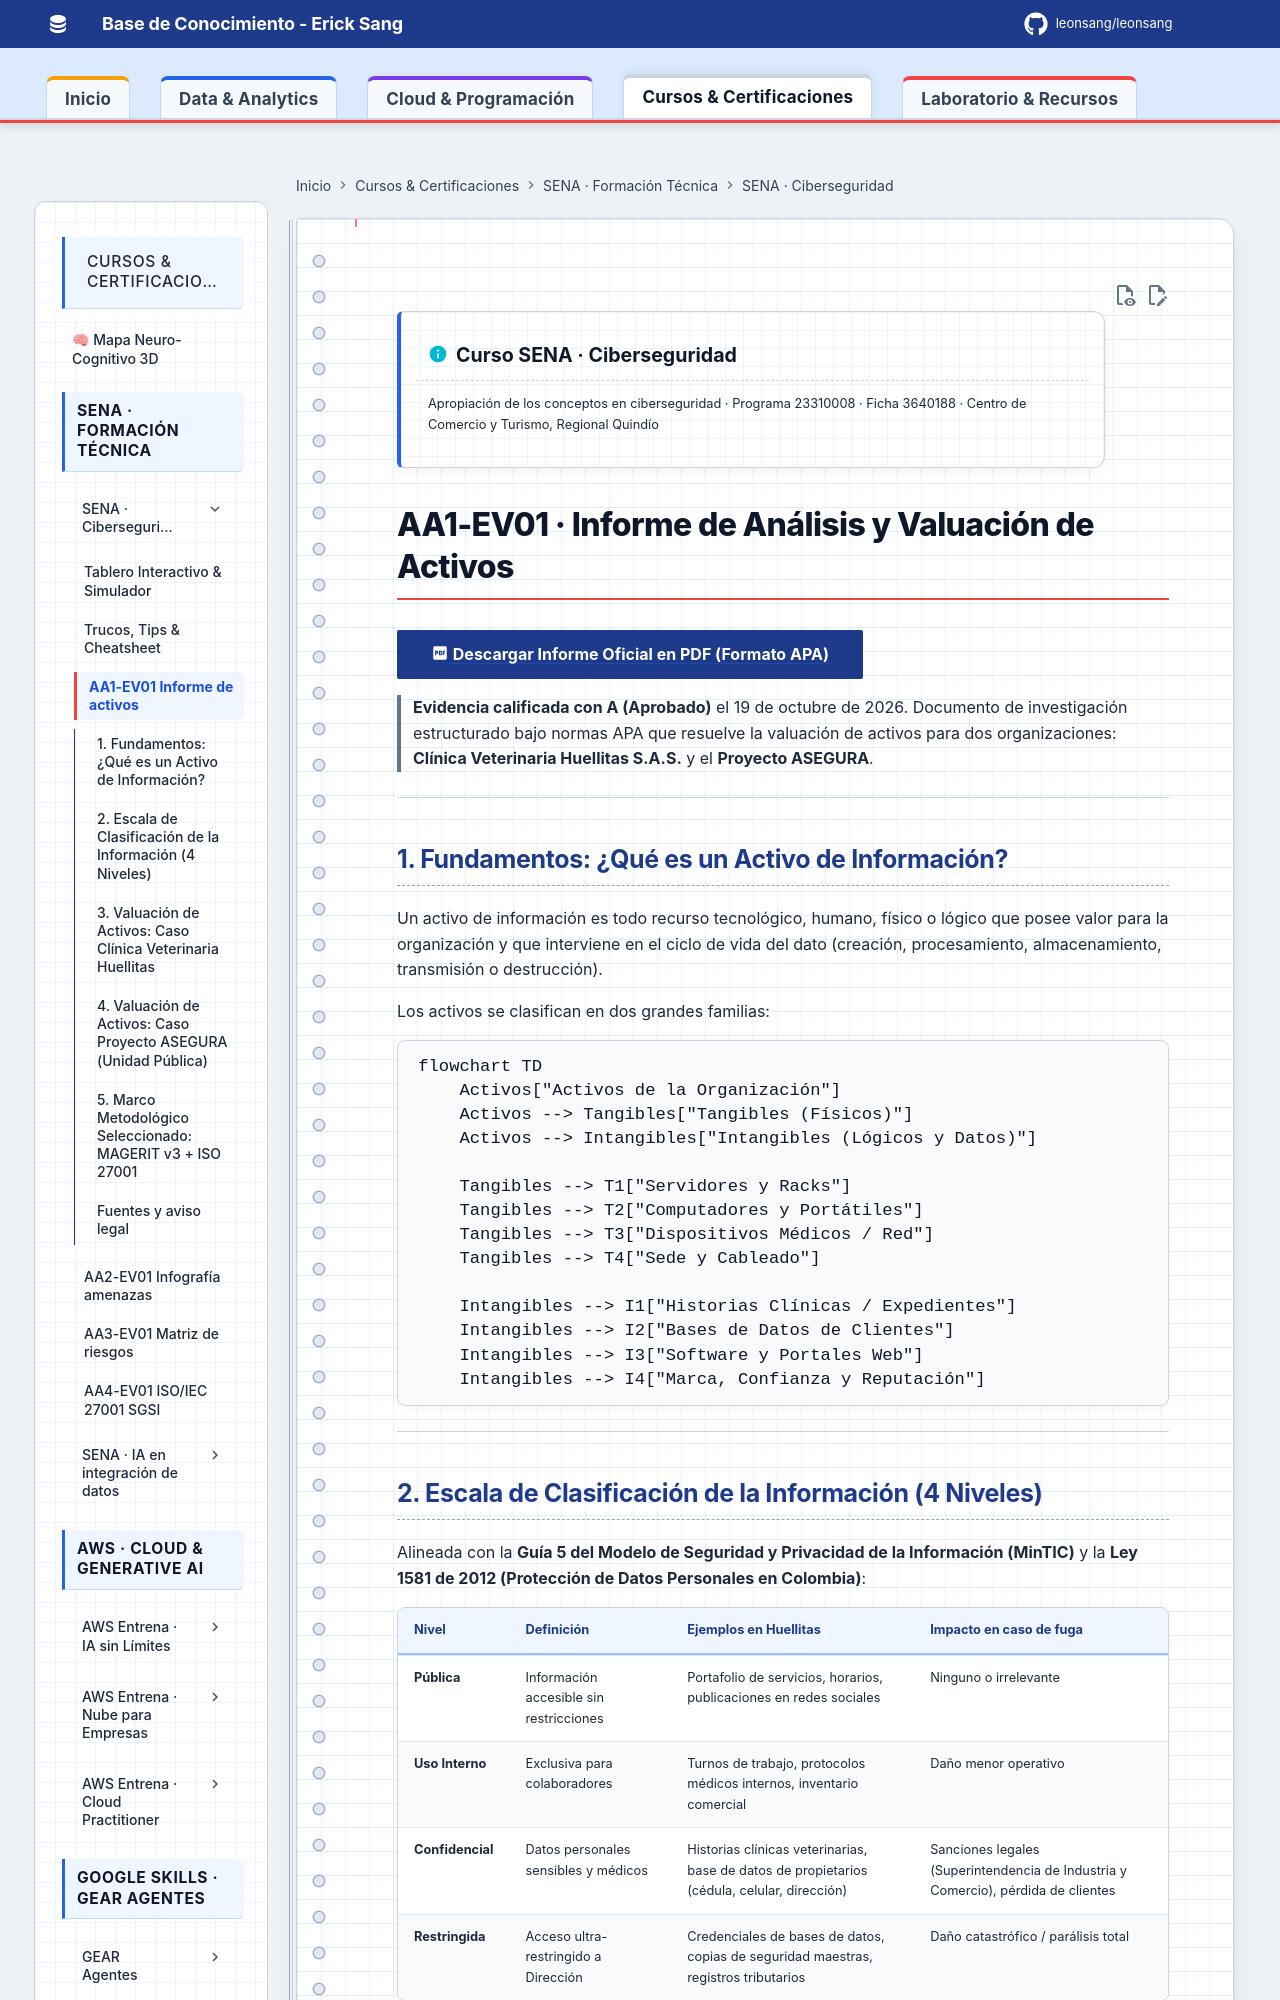

repository: Leonsang/Leonsang · page: cursos/sena-ciberseguridad/aa1-ev01-informe-activos/index.html · generator: mkdocs

!!! info "Curso SENA · Ciberseguridad"
    Apropiación de los conceptos en ciberseguridad · Programa 23310008 · Ficha 3640188 · Centro de Comercio y Turismo, Regional Quindío

# AA1-EV01 · Informe de Análisis y Valuación de Activos

[:material-file-pdf-box: Descargar Informe Oficial en PDF (Formato APA)](archivos/AA1_EV01_Informe_analisis_valuacion_activos.pdf){ .md-button .md-button--primary }

> **Evidencia calificada con A (Aprobado)** el 19 de octubre de 2026. Documento de investigación estructurado bajo normas APA que resuelve la valuación de activos para dos organizaciones: **Clínica Veterinaria Huellitas S.A.S.** y el **Proyecto ASEGURA**.

---

## 1. Fundamentos: ¿Qué es un Activo de Información?

Un activo de información es todo recurso tecnológico, humano, físico o lógico que posee valor para la organización y que interviene en el ciclo de vida del dato (creación, procesamiento, almacenamiento, transmisión o destrucción).

Los activos se clasifican en dos grandes familias:

```mermaid
flowchart TD
    Activos["Activos de la Organización"]
    Activos --> Tangibles["Tangibles (Físicos)"]
    Activos --> Intangibles["Intangibles (Lógicos y Datos)"]
    
    Tangibles --> T1["Servidores y Racks"]
    Tangibles --> T2["Computadores y Portátiles"]
    Tangibles --> T3["Dispositivos Médicos / Red"]
    Tangibles --> T4["Sede y Cableado"]
    
    Intangibles --> I1["Historias Clínicas / Expedientes"]
    Intangibles --> I2["Bases de Datos de Clientes"]
    Intangibles --> I3["Software y Portales Web"]
    Intangibles --> I4["Marca, Confianza y Reputación"]
```

---
